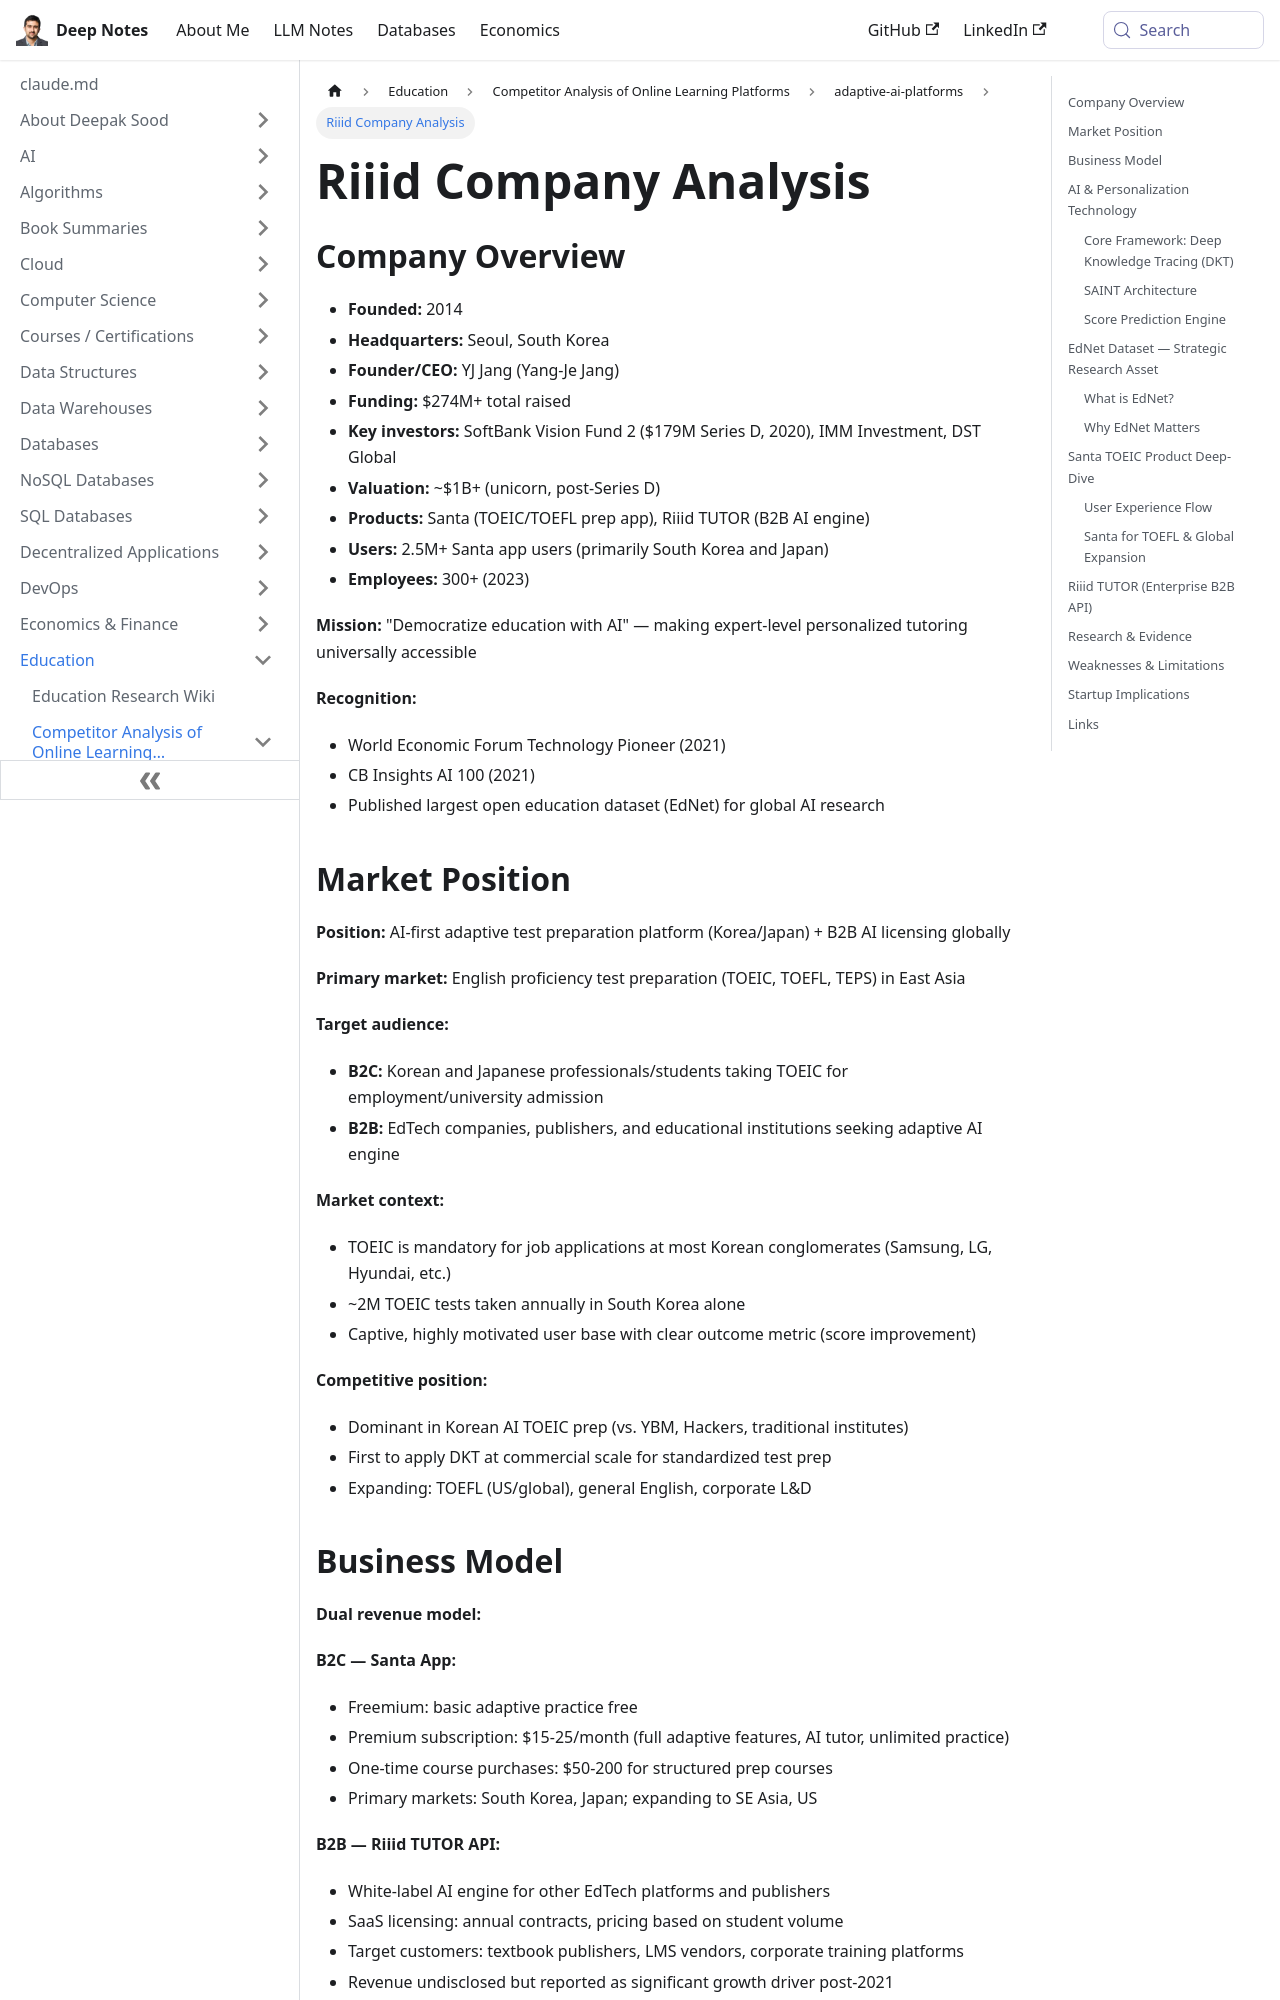

repository: deepaksood619/deepaksood619.github.io · page: education/competitors/adaptive-ai-platforms/riiid-analysis/index.html · generator: docusaurus

---
slug: /education/competitors/adaptive-ai-platforms/riiid-analysis
title: Riiid Company Analysis
description: Explore Riiid's innovative AI-driven education solutions, funding achievements, and market position in personalized tutoring.
created: 2026-06-07
updated: 2026-06-17
---
## Company Overview

- **Founded:** 2014
- **Headquarters:** Seoul, South Korea
- **Founder/CEO:** YJ Jang (Yang-Je Jang)
- **Funding:** $274M+ total raised
- **Key investors:** SoftBank Vision Fund 2 ($179M Series D, 2020), IMM Investment, DST Global
- **Valuation:** ~$1B+ (unicorn, post-Series D)
- **Products:** Santa (TOEIC/TOEFL prep app), Riiid TUTOR (B2B AI engine)
- **Users:** 2.5M+ Santa app users (primarily South Korea and Japan)
- **Employees:** 300+ (2023)

**Mission:** "Democratize education with AI" — making expert-level personalized tutoring universally accessible

**Recognition:**

- World Economic Forum Technology Pioneer (2021)
- CB Insights AI 100 (2021)
- Published largest open education dataset (EdNet) for global AI research

## Market Position

**Position:** AI-first adaptive test preparation platform (Korea/Japan) + B2B AI licensing globally

**Primary market:** English proficiency test preparation (TOEIC, TOEFL, TEPS) in East Asia

**Target audience:**

- **B2C:** Korean and Japanese professionals/students taking TOEIC for employment/university admission
- **B2B:** EdTech companies, publishers, and educational institutions seeking adaptive AI engine

**Market context:**

- TOEIC is mandatory for job applications at most Korean conglomerates (Samsung, LG, Hyundai, etc.)
- ~2M TOEIC tests taken annually in South Korea alone
- Captive, highly motivated user base with clear outcome metric (score improvement)

**Competitive position:**

- Dominant in Korean AI TOEIC prep (vs. YBM, Hackers, traditional institutes)
- First to apply DKT at commercial scale for standardized test prep
- Expanding: TOEFL (US/global), general English, corporate L&D

## Business Model

**Dual revenue model:**

**B2C — Santa App:**

- Freemium: basic adaptive practice free
- Premium subscription: $15-25/month (full adaptive features, AI tutor, unlimited practice)
- One-time course purchases: $50-200 for structured prep courses
- Primary markets: South Korea, Japan; expanding to SE Asia, US

**B2B — Riiid TUTOR API:**

- White-label AI engine for other EdTech platforms and publishers
- SaaS licensing: annual contracts, pricing based on student volume
- Target customers: textbook publishers, LMS vendors, corporate training platforms
- Revenue undisclosed but reported as significant growth driver post-2021

**Economics:**

- TOEIC prep market: highly recurring (professionals retake to improve scores for promotions)
- B2B provides higher ACV (Annual Contract Value) with lower CAC than B2C

## AI & Personalization Technology
